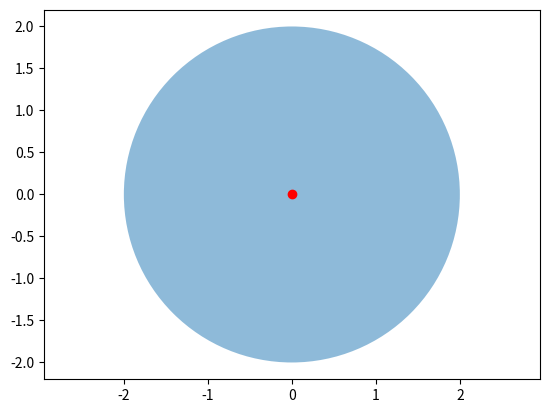

This chart was generated by the following Python code:
import numpy as np
import matplotlib.pyplot as plt
from matplotlib.patches import Ellipse, Circle

# x = np.random.random(size = 200)
# y = np.random.random(size = 200)




fig = plt.figure()
ax = fig.add_subplot(111)


cir1 = Circle(xy = (0.0, 0.0), radius=2, alpha=0.5)
ax.add_patch(cir1)

x, y = 0, 0
ax.plot(x, y, 'ro')

plt.axis('scaled')
# ax.set_xlim(-4, 4)
# ax.set_ylim(-4, 4)
plt.axis('equal')   #changes limits of x or y axis so that equal increments of x and y have the same length

plt.show()